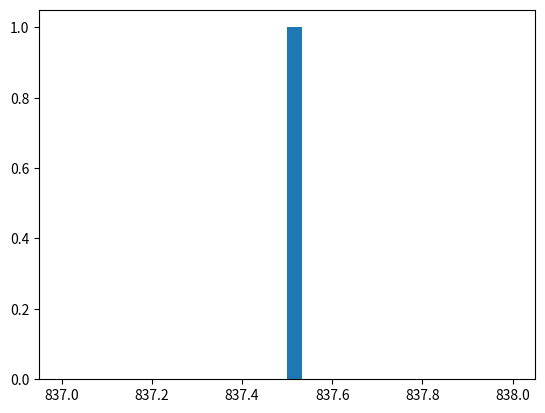

Source code (Python): (Note: this script raises an exception after producing the figure.)
import matplotlib.pyplot as plt
import numpy as np
import random

#funkcja zliczania punktów (ogarnia kombinacje tylko do 2 asów)
# A = 11 lub 1  
# figura z A 21
# split not implemented

# to implement double bet when getting 11 (hit with only 1 card allowed)

cardsDef11 = {"2":2,"3":3,"4":4,"5":5,"6":6,"7":7,"8":8,"9":9,"10":10,"J":10,"D":10,"K":10,"A":11}
cardsDef1  = {"2":2,"3":3,"4":4,"5":5,"6":6,"7":7,"8":8,"9":9,"10":10,"J":10,"D":10,"K":10,"A":1}

def score(cards):
    counter = 0
    counter1 = 0
    counter2 = 0
    counter3 = 0

    if "A" in cards: 
        aCount=0
        for card in cards:
            counter1 += cardsDef1[card]
            counter2 += cardsDef11[card]
            counter3 += cardsDef1[card]
            if card == "A": 
                aCount+=1
                if aCount == 2:
                    counter3 = counter3+10             

        result =  [counter1, counter2, counter3]

        result=list(set(result))  # removing double values
        return sorted(result)

    else:
        for card in cards:
            counter += cardsDef11[card]
        return [counter]

def bestScore(scores):
    #asuming that input values are sorted
    result = scores[0]
    for item in reversed(scores):
        if item <= 21:
            return item

    return result


def hiLo(init, krupier, user):
    rate = init
    for item in krupier:
        if cardsDef11[item] > 9:
            rate -=1
        if cardsDef11[item] < 7:
            rate +=1
    for item in user:
        if cardsDef11[item] > 9:
            rate -=1
        if cardsDef11[item] < 7:
            rate +=1
    
    return rate

def game(dobraneKarty, money, baseBet): # az do rozdania wszystkich kart w tali
    talia=['2','2','2','2',
           '3','3','3','3',
           '4','4','4','4',
           '5','5','5','5',
           '6','6','6','6',
           '7','7','7','7',
           '8','8','8','8',
           '9','9','9','9',
           '10','10','10','10',
           'J','J','J','J',
           'D','D','D','D',
           'K','K','K','K',
           'A','A','A','A'
            ]
    #extending to 4 decks
    talia.extend(talia)
    talia.extend(talia)
    
    rozdanie = 0
    zostaloKart = 0
    totalWin=0
    HL = 0 
    realHL =0
    
    while len(talia) > 10:
        rozdanie +=1
        zostaloKart = len(talia)

        #pojedyncze rozdanie
        krupier = []
        user = []
        result = 0
        baseBetHL=baseBet+realHL*baseBet

        krupier=random.sample(talia, 1)
        for item in krupier:
            talia.remove(item)

        #dobieranie kart przez usera
        user=random.sample(talia, 2)
        for item in user:
            talia.remove(item)

        hitLimit = 0
        # if bestScore(score(krupier)) < 7:
        #     hitLimit=5
        while bestScore(score(user)) < (17-dobraneKarty-hitLimit):
            newCard=random.sample(talia, 1)
            for item in newCard:
                talia.remove(item)
            user.extend(newCard)

        #dobieranie kart przez krupiera
        if bestScore(score(user)) <= 21:
            while bestScore(score(krupier)) < bestScore(score(user)):
                newCard=random.sample(talia, 1)
                for item in newCard:
                    talia.remove(item)
                krupier.extend(newCard)
            # czy remis
            if bestScore(score(krupier)) == bestScore(score(user)):
                result = 0

            elif bestScore(score(krupier)) > 21:
                result = 1
                totalWin+=1
                money += baseBetHL
            
            else:
                money -= baseBetHL    

        else:
            money -= baseBetHL

        HL = hiLo(HL, krupier, user)
        realHL = HL/4

        print("\nUser: "+str(bestScore(score(user))),user)
        print("Krupier: "+str(bestScore(score(krupier))),krupier)
        # print("Talia: ",talia)
        print("Result: "+str(totalWin)+"/"+str(rozdanie))
        print("Zostało kart:", len(talia))
        print("real HI-LO: "+str(realHL))
        print("money: ",money)
        print("bet :",baseBetHL)

    return money

# cykl 1..2..3 (kilkaset rozdań) - dobieram 0..1..2 kart gdy score < 17
    #----- losuj karte dla krupiera -> Input 1
    #----- losuj karty dla usera -> Input 2
    # dobieraj karty dla krupiera az > Input 2
    # zapisz wygrana/przegrana -> Output

money = []
# balance = 1000
for i in range(1):
    baseBet = 10
    # balance =  game(0, balance, baseBet)
    money.append( game(0, 1000, baseBet))

print(money)

plt.hist(money, normed=True, bins=30)
plt.ylabel('Probability')
plt.show()